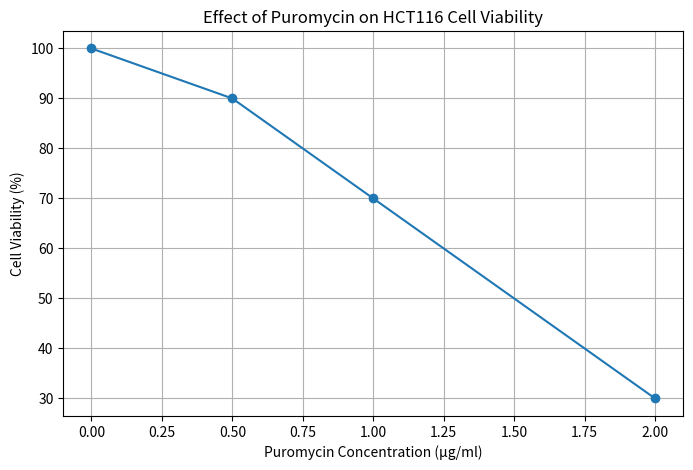

Write the Python code that produced this figure.
import pandas as pd
import matplotlib.pyplot as plt

# Sample data for puromycin concentrations and cell viability
data = {'Concentration (µg/ml)': [0, 0.5, 1, 2], 'Viability (%)': [100, 90, 70, 30]}
viability_df = pd.DataFrame(data)

# Plotting the data
plt.figure(figsize=(8, 5))
plt.plot(viability_df['Concentration (µg/ml)'], viability_df['Viability (%)'], marker='o')
plt.title('Effect of Puromycin on HCT116 Cell Viability')
plt.xlabel('Puromycin Concentration (µg/ml)')
plt.ylabel('Cell Viability (%)')
plt.grid()
plt.show()

# Further analysis can be conducted based on experimental results.